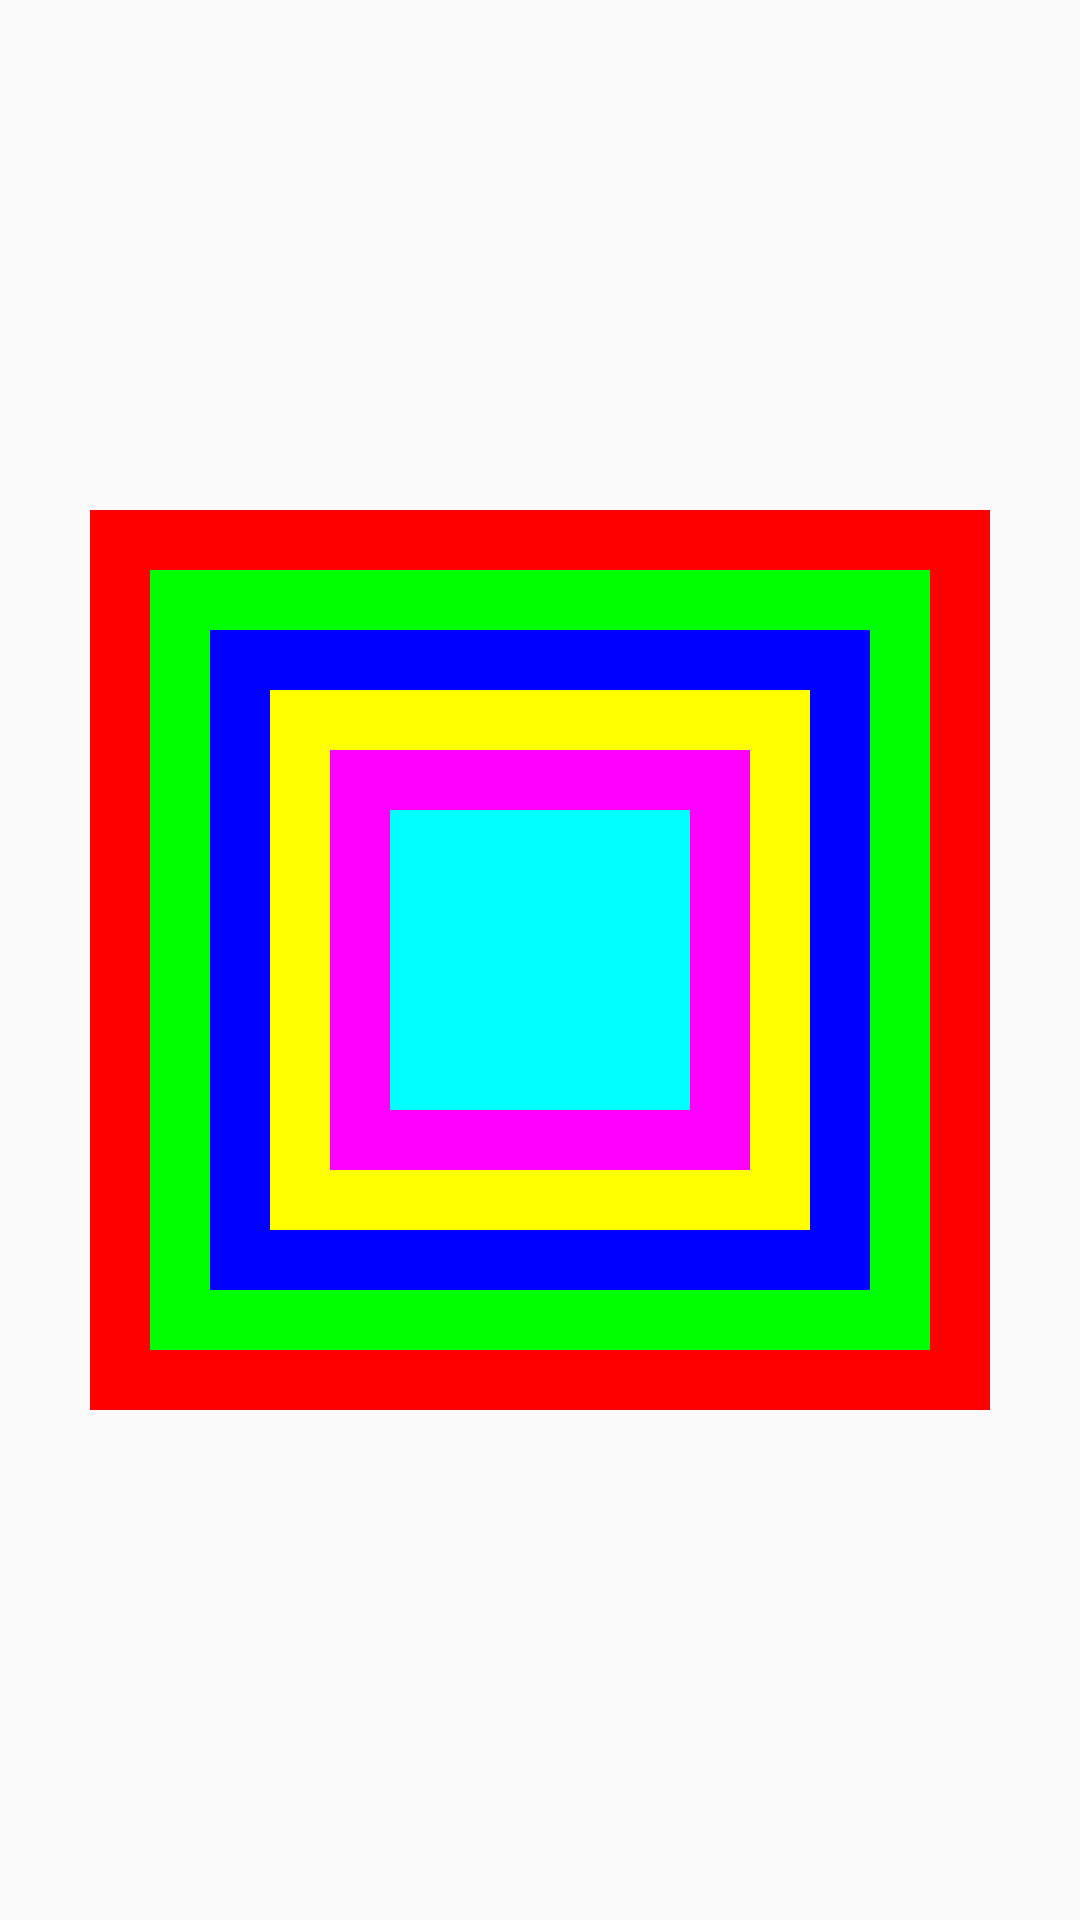

The Android layout XML behind this screen, and the referenced resources:
<!-- AndroidManifest.xml: application theme AppTheme -->
<!-- res/layout/activity_color.xml -->
<?xml version="1.0" encoding="utf-8"?>
<FrameLayout xmlns:android="http://schemas.android.com/apk/res/android"
    android:layout_width="match_parent"
    android:layout_height="match_parent">

    <TextView
        android:id="@+id/view01"
        android:layout_width="300dp"
        android:layout_height="300dp"
        android:layout_gravity="center"
        android:background="#f00"/>

    <TextView
        android:id="@+id/view02"
        android:layout_width="260dp"
        android:layout_height="260dp"
        android:layout_gravity="center"
        android:background="#0f0"/>

    <TextView
        android:id="@+id/view03"
        android:layout_width="220dp"
        android:layout_height="220dp"
        android:layout_gravity="center"
        android:width="240pt"
        android:height="240pt"
        android:background="#00f"/>

    <TextView
        android:id="@+id/view04"
        android:layout_width="180dp"
        android:layout_height="180dp"
        android:layout_gravity="center"
        android:background="#ff0"/>

    <TextView
        android:id="@+id/view05"
        android:layout_width="140dp"
        android:layout_height="140dp"
        android:layout_gravity="center"
        android:background="#f0f"/>

    <TextView
        android:id="@+id/view06"
        android:layout_width="100dp"
        android:layout_height="100dp"
        android:layout_gravity="center"
        android:background="#0ff"/>

</FrameLayout>
<!-- resources referenced by this layout -->
<resources>
  <style name="AppTheme" parent="Theme.AppCompat.Light.DarkActionBar">
          
          <item name="colorPrimary">@color/colorPrimary</item>
          <item name="colorPrimaryDark">@color/colorPrimaryDark</item>
          <item name="colorAccent">@color/colorAccent</item>
  
          <item name="android:actionOverflowButtonStyle">@style/weixinActionOverflowButtonStyle</item>
      </style>
  <color name="colorPrimary">#3F51B5</color>
  <color name="colorPrimaryDark">#303F9F</color>
  <color name="colorAccent">#FF4081</color>
  <style name="weixinActionOverflowButtonStyle">
          <item name="android:src">@mipmap/actionbar_add_icon</item>
      </style>
</resources>
